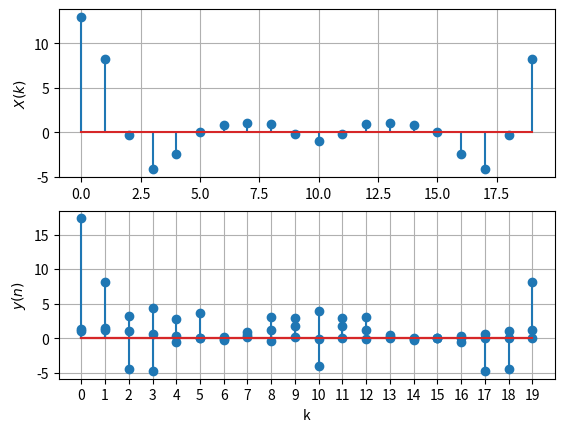

The script that saved this image:
import numpy as np
import matplotlib.pyplot as plt
from scipy.fft import fft,ifft

N=20

def x(n):
    if n<0 or n>5:
        return 0
    elif n<4:
     return n+1
    else:
        return 6-n

def h(n):
    if n<0:
        return 0
    elif n<2:
        return (-1/2)**n
    else:
        return 5*(-1/2)**n

k=np.arange(N)
h_vec=np.vectorize(h)
x_vec=np.vectorize(x)

x_k=x_vec(k)
h_k=h_vec(k)

X_k=fft(x_k)
H_k=fft(h_k)
print(X_k)

Y_k=[H_k[i]*X_k[i] for i in k]


y_k=ifft(Y_k)

plt.subplot(211)
plt.stem(k,np.real(X_k))
plt.grid ()
plt.ylabel("$X(k)$")

plt.subplot(212)
plt.stem(k,np.real(H_k))
plt.xlabel("k")
plt.ylabel("$H(k)$")
plt.grid ()
plt.show()

plt.stem(k,np.real(Y_k))
plt.grid()
plt.xlabel("k")
plt.ylabel("$Y(k)$")
plt.show()

plt.stem(k,np.real(y_k))
plt.xlabel("k")
plt.ylabel("$y(n)$")
plt.xticks(k)
plt.grid ()
plt.show()
